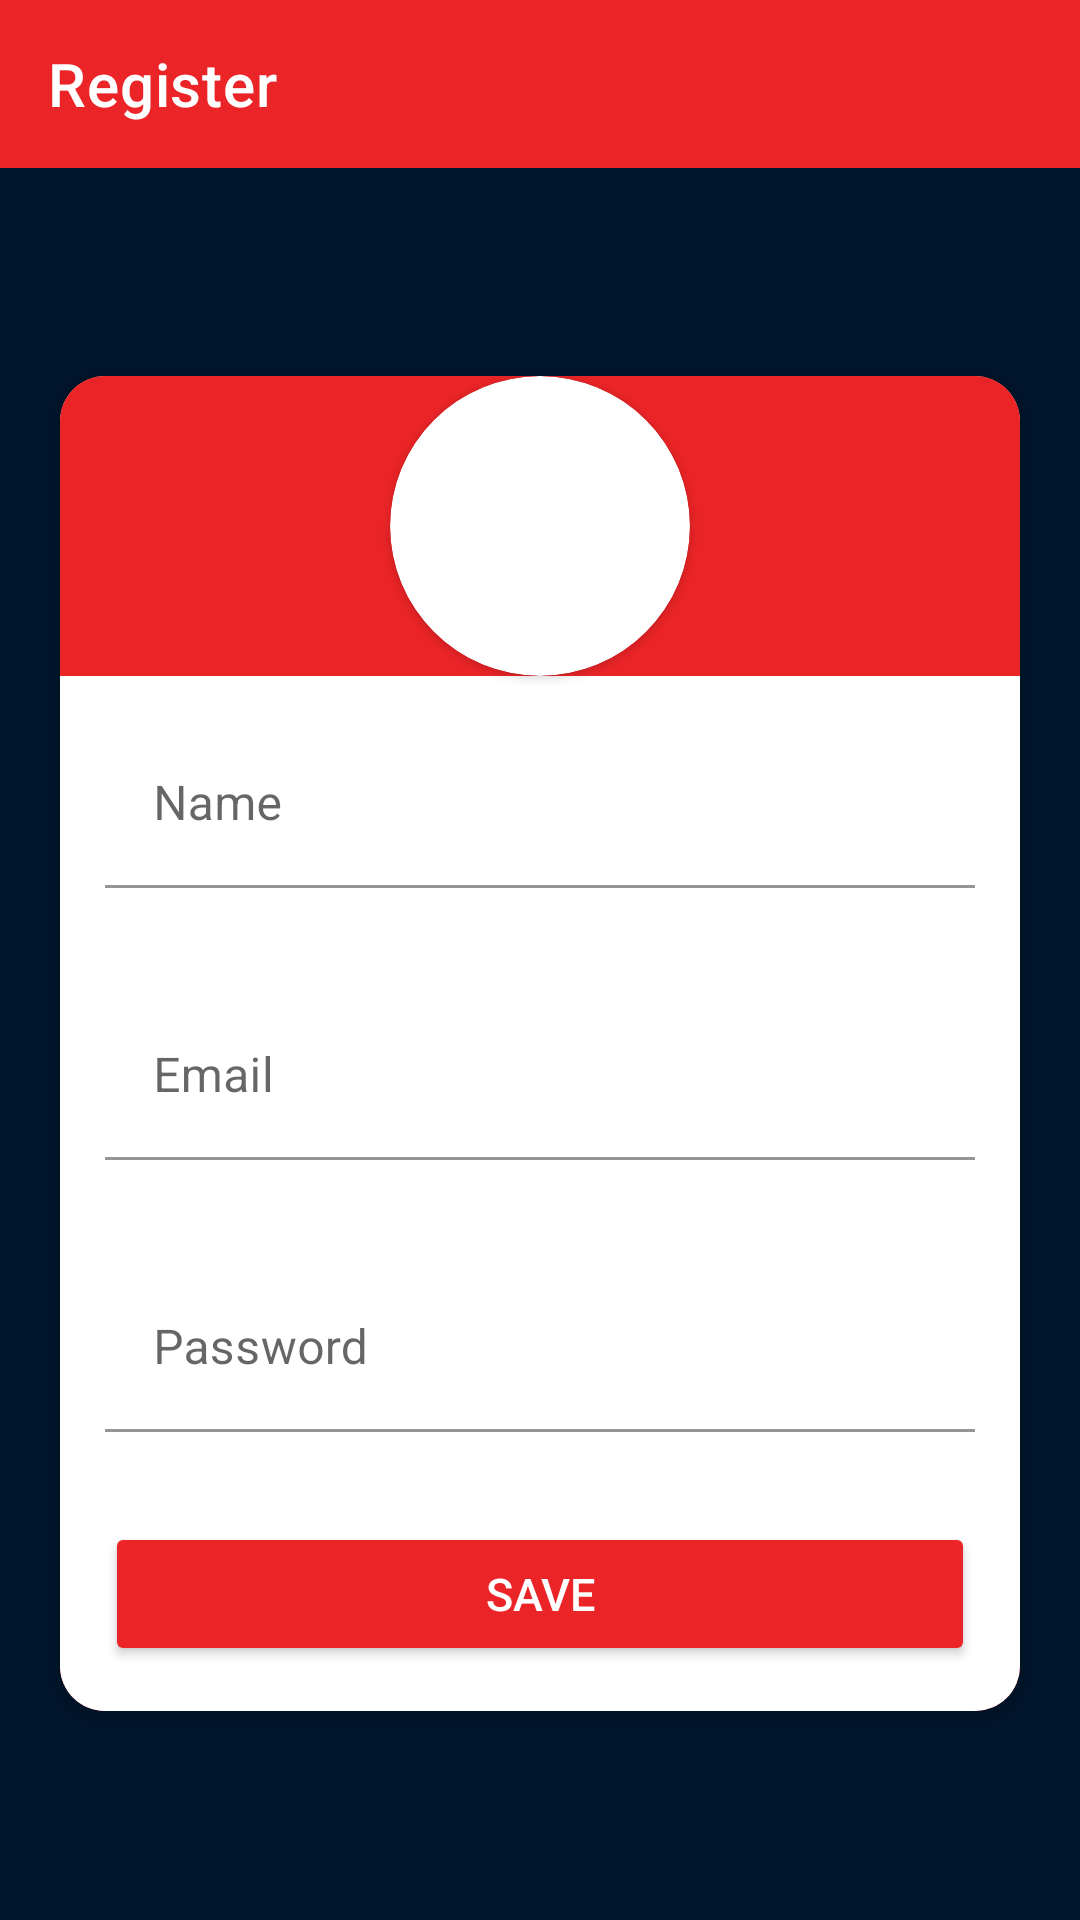

Produce the Android XML layout that renders to this screen, including the resource entries it uses.
<!-- AndroidManifest.xml: application theme Theme.WebService -->
<!-- res/layout/activity_register.xml -->
<?xml version="1.0" encoding="utf-8"?>
<LinearLayout xmlns:android="http://schemas.android.com/apk/res/android"
    xmlns:app="http://schemas.android.com/apk/res-auto"
    xmlns:tools="http://schemas.android.com/tools"
    android:layout_width="match_parent"
    android:layout_height="match_parent"
    android:background="@color/dark_blue"
    android:orientation="vertical"
    tools:context=".RegisterActivity">

    <androidx.appcompat.widget.Toolbar
        android:id="@+id/toolbarBack"
        android:layout_width="match_parent"
        android:layout_height="wrap_content"
        android:background="@color/red"
        app:layout_constraintTop_toTopOf="parent"
        app:navigationIcon="@drawable/ic_voltar"
        app:title="@string/txt_tituloRegister"
        app:titleTextColor="@color/white" />

    <LinearLayout
        android:layout_width="match_parent"
        android:layout_height="match_parent"
        android:orientation="vertical"
        android:gravity="center"
        >

    <androidx.cardview.widget.CardView
        android:layout_width="match_parent"
        android:layout_height="wrap_content"
        app:cardCornerRadius="15dp"
        android:layout_margin="20dp"
        >
    <include
        layout="@layout/register_body"

        />
    </androidx.cardview.widget.CardView>
    </LinearLayout>
</LinearLayout>
<!-- res/layout/register_body.xml (included above) -->
<?xml version="1.0" encoding="utf-8"?>
<LinearLayout xmlns:android="http://schemas.android.com/apk/res/android"
    android:layout_width="match_parent"
    android:layout_height="wrap_content"
    xmlns:app="http://schemas.android.com/apk/res-auto"
    android:orientation="vertical"
    android:background="@color/red"
    >
   <androidx.cardview.widget.CardView
       android:layout_width="100dp"
       android:layout_height="100dp"
       android:layout_gravity="center"
       app:cardCornerRadius="50dp"
       >
   <ImageView
       android:layout_gravity="center"
       android:layout_width="100dp"
       android:layout_height="100dp"
       android:padding="10dp"
       android:src="@drawable/ic_person"

       />
   </androidx.cardview.widget.CardView>
<LinearLayout
    android:layout_width="match_parent"
    android:layout_height="wrap_content"
    android:orientation="vertical"
    android:background="@color/white"
    >
    <com.google.android.material.textfield.TextInputLayout
        android:layout_width="match_parent"
        android:layout_height="wrap_content"
        android:padding="15dp"
        >

        <com.google.android.material.textfield.TextInputEditText
            android:id="@+id/edUserName"
            android:layout_width="match_parent"
            android:layout_height="wrap_content"
            android:hint="@string/txt_nome"
            android:textColorHint="@color/red"
            android:background="@color/white"


            />
    </com.google.android.material.textfield.TextInputLayout>


    <com.google.android.material.textfield.TextInputLayout
        android:layout_width="match_parent"
        android:layout_height="wrap_content"
        android:layout_marginTop="5dp"
        android:padding="15dp"
        >

        <com.google.android.material.textfield.TextInputEditText
            android:layout_width="match_parent"
            android:layout_height="wrap_content"
            android:hint="@string/tx_email"
            android:textColorHint="@color/red"
            android:background="@color/white"
            />
    </com.google.android.material.textfield.TextInputLayout>


    <com.google.android.material.textfield.TextInputLayout
        android:layout_width="match_parent"
        android:layout_height="wrap_content"
        android:layout_marginTop="5dp"
        android:padding="15dp"
        >

        <com.google.android.material.textfield.TextInputEditText
            android:id="@+id/edPassword"
            android:layout_width="match_parent"
            android:layout_height="wrap_content"
            android:hint="@string/tx_password"
            android:inputType="textPassword"
            android:textColorHint="@color/red"
            android:background="@color/white"
            />
    </com.google.android.material.textfield.TextInputLayout>



    <Button
        android:id="@+id/btn_save"
        android:layout_width="match_parent"
        android:layout_height="wrap_content"
        android:layout_marginTop="10dp"
        android:text="@string/txt_save"
        android:textColor="@color/white"
        android:textSize="15dp"
        android:backgroundTint="@color/red"
        android:layout_margin="15dp"
        />


</LinearLayout>

</LinearLayout>
<!-- resources referenced by this layout -->
<resources>
  <color name="dark_blue">#00162c</color>
  <color name="red">#ea2427</color>
  <color name="white">#FFFFFFFF</color>
  <string name="tx_email">Email</string>
  <string name="tx_password">Password</string>
  <string name="txt_nome">Name</string>
  <string name="txt_save">SAVE</string>
  <string name="txt_tituloRegister">Register</string>
  <style name="Theme.WebService" parent="Theme.MaterialComponents.DayNight.NoActionBar">
          
          <item name="colorPrimary">@color/purple_500</item>
          <item name="colorPrimaryVariant">@color/purple_700</item>
          <item name="colorOnPrimary">@color/white</item>
          
          <item name="colorSecondary">@color/teal_200</item>
          <item name="colorSecondaryVariant">@color/teal_700</item>
          <item name="colorOnSecondary">@color/black</item>
          
          <item name="android:statusBarColor" tools:targetApi="l">?attr/colorPrimaryVariant</item>
          
      </style>
  <color name="purple_500">#FF6200EE</color>
  <color name="purple_700">#FF3700B3</color>
  <color name="teal_200">#FF03DAC5</color>
  <color name="teal_700">#FF018786</color>
  <color name="black">#FF000000</color>
</resources>
